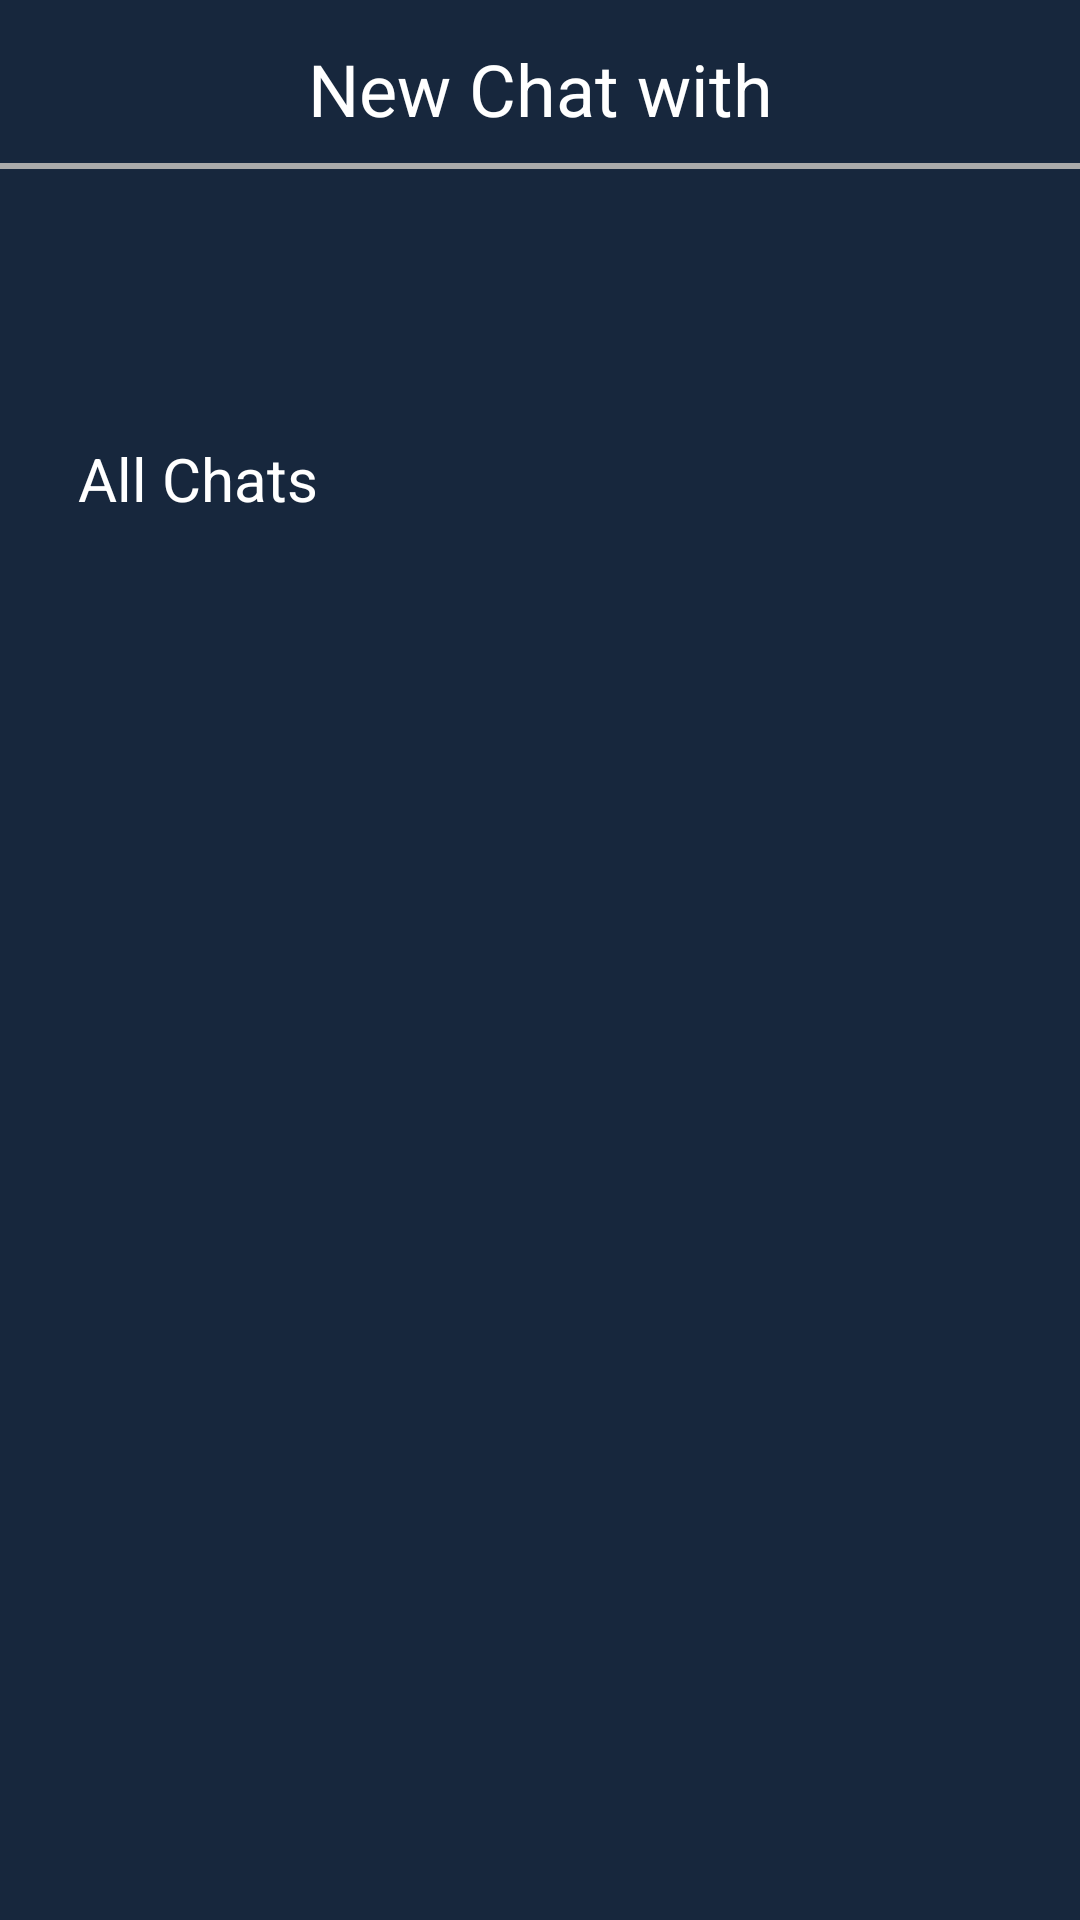

This screen was rendered from an Android layout file. Write that file and the resources it references.
<!-- AndroidManifest.xml: application theme Theme.CommunityGroups -->
<!-- res/layout/chatrooms.xml -->
<?xml version="1.0" encoding="utf-8"?>
<androidx.constraintlayout.widget.ConstraintLayout xmlns:android="http://schemas.android.com/apk/res/android"
    xmlns:app="http://schemas.android.com/apk/res-auto"
    xmlns:tools="http://schemas.android.com/tools"
    android:layout_width="match_parent"
    android:layout_height="wrap_content"
    android:background="#17273D">

    <View
        android:id="@+id/view2"
        android:layout_width="match_parent"
        android:layout_height="2dp"
        android:background="@android:color/darker_gray"
        app:layout_constraintBottom_toBottomOf="parent"
        app:layout_constraintEnd_toEndOf="parent"
        app:layout_constraintTop_toTopOf="parent"
        app:layout_constraintVertical_bias="0.085" />

    <ImageView
        android:id="@+id/small_profil"
        android:layout_width="wrap_content"
        android:layout_height="wrap_content"
        android:layout_marginStart="16dp"
        android:layout_marginTop="6dp"
        android:layout_marginBottom="6dp"
        android:contentDescription="profil"
        app:layout_constraintBottom_toTopOf="@+id/view2"
        app:layout_constraintStart_toStartOf="parent"
        app:layout_constraintTop_toTopOf="parent"
        app:srcCompat="@drawable/small_profil" />

    <EditText
        android:id="@+id/Header"
        android:layout_width="wrap_content"
        android:layout_height="wrap_content"
        android:text=""
        android:hint="New Chat with"
        android:textAlignment="center"
        android:textColor="#FFFFFF"
        android:textSize="24sp"
        app:layout_constraintBottom_toBottomOf="parent"
        app:layout_constraintEnd_toEndOf="parent"
        app:layout_constraintStart_toStartOf="parent"
        app:layout_constraintTop_toTopOf="parent"
        app:layout_constraintVertical_bias="0.022" />

    <ImageView
        android:id="@+id/addChat"
        android:layout_width="35dp"
        android:layout_height="35dp"
        android:layout_marginTop="15dp"
        android:layout_marginEnd="16dp"
        android:layout_marginBottom="15dp"
        app:layout_constraintBottom_toTopOf="@+id/view2"
        app:layout_constraintEnd_toEndOf="parent"
        app:layout_constraintTop_toTopOf="parent"
        app:srcCompat="@android:drawable/ic_menu_add"
        android:clickable="true"/>



    <LinearLayout
        xmlns:android="http://schemas.android.com/apk/res/android"
        android:id="@+id/linearLayout"
        android:layout_width="match_parent"
        android:layout_height="match_parent"
        android:orientation="vertical"
        android:padding="16dp">

        <TextView
            android:id="@+id/recentMessages"
            android:layout_width="match_parent"
            android:layout_height="wrap_content"
            android:layout_marginTop="130dp"
            android:text="All Chats"
            android:textColor="#FFFFFF"
            android:textSize="20sp"
            app:layout_constraintTop_toTopOf="parent"
            tools:layout_editor_absoluteX="0dp"
            android:layout_marginStart="10dp"/>

        <TextView
            android:id="@+id/chats"
            android:layout_width="match_parent"
            android:layout_height="wrap_content"
            android:layout_marginTop="20dp"
            android:text=""
            android:textColor="#FFFFFF"
            android:textSize="30sp"
            app:layout_constraintTop_toBottomOf="@+id/recentMessages"
            tools:layout_editor_absoluteX="0dp"
            android:layout_marginStart="50dp"
            android:clickable="true"/>
    </LinearLayout>

</androidx.constraintlayout.widget.ConstraintLayout>
<!-- resources referenced by this layout -->
<resources>
  <!-- drawable small_profil (drawable) -->
  <vector xmlns:android="http://schemas.android.com/apk/res/android"
      android:width="50dp"
      android:height="50dp"
      android:viewportWidth="600"
      android:viewportHeight="600">
    <group>
      <clip-path
          android:pathData="M0,0h600v498h-600z"/>
      <path
          android:pathData="M300,300m-280,0a280,280 0,1 1,560 0a280,280 0,1 1,-560 0"
          android:fillColor="#000000"/>
    </group>
    <path
        android:pathData="M300,230m-115,0a115,115 0,1 1,230 0a115,115 0,1 1,-230 0"
        android:fillColor="#ffffff"/>
    <group>
      <clip-path
          android:pathData="M300,300m-280,0a280,280 0,1 1,560 0a280,280 0,1 1,-560 0"/>
      <path
          android:pathData="M300,550m-205,0a205,205 0,1 1,410 0a205,205 0,1 1,-410 0"
          android:fillColor="#ffffff"/>
    </group>
  </vector>
  <style name="Theme.CommunityGroups" parent="Theme.MaterialComponents.DayNight.DarkActionBar">
          
          <item name="colorPrimary">@color/purple_200</item>
          <item name="colorPrimaryVariant">@color/purple_700</item>
          <item name="colorOnPrimary">@color/black</item>
          
          <item name="colorSecondary">@color/teal_200</item>
          <item name="colorSecondaryVariant">@color/teal_200</item>
          <item name="colorOnSecondary">@color/black</item>
          
          <item name="android:statusBarColor">?attr/colorPrimaryVariant</item>
          
      </style>
  <color name="purple_200">#FFBB86FC</color>
  <color name="purple_700">#FF3700B3</color>
  <color name="black">#FF000000</color>
  <color name="teal_200">#FF03DAC5</color>
</resources>
